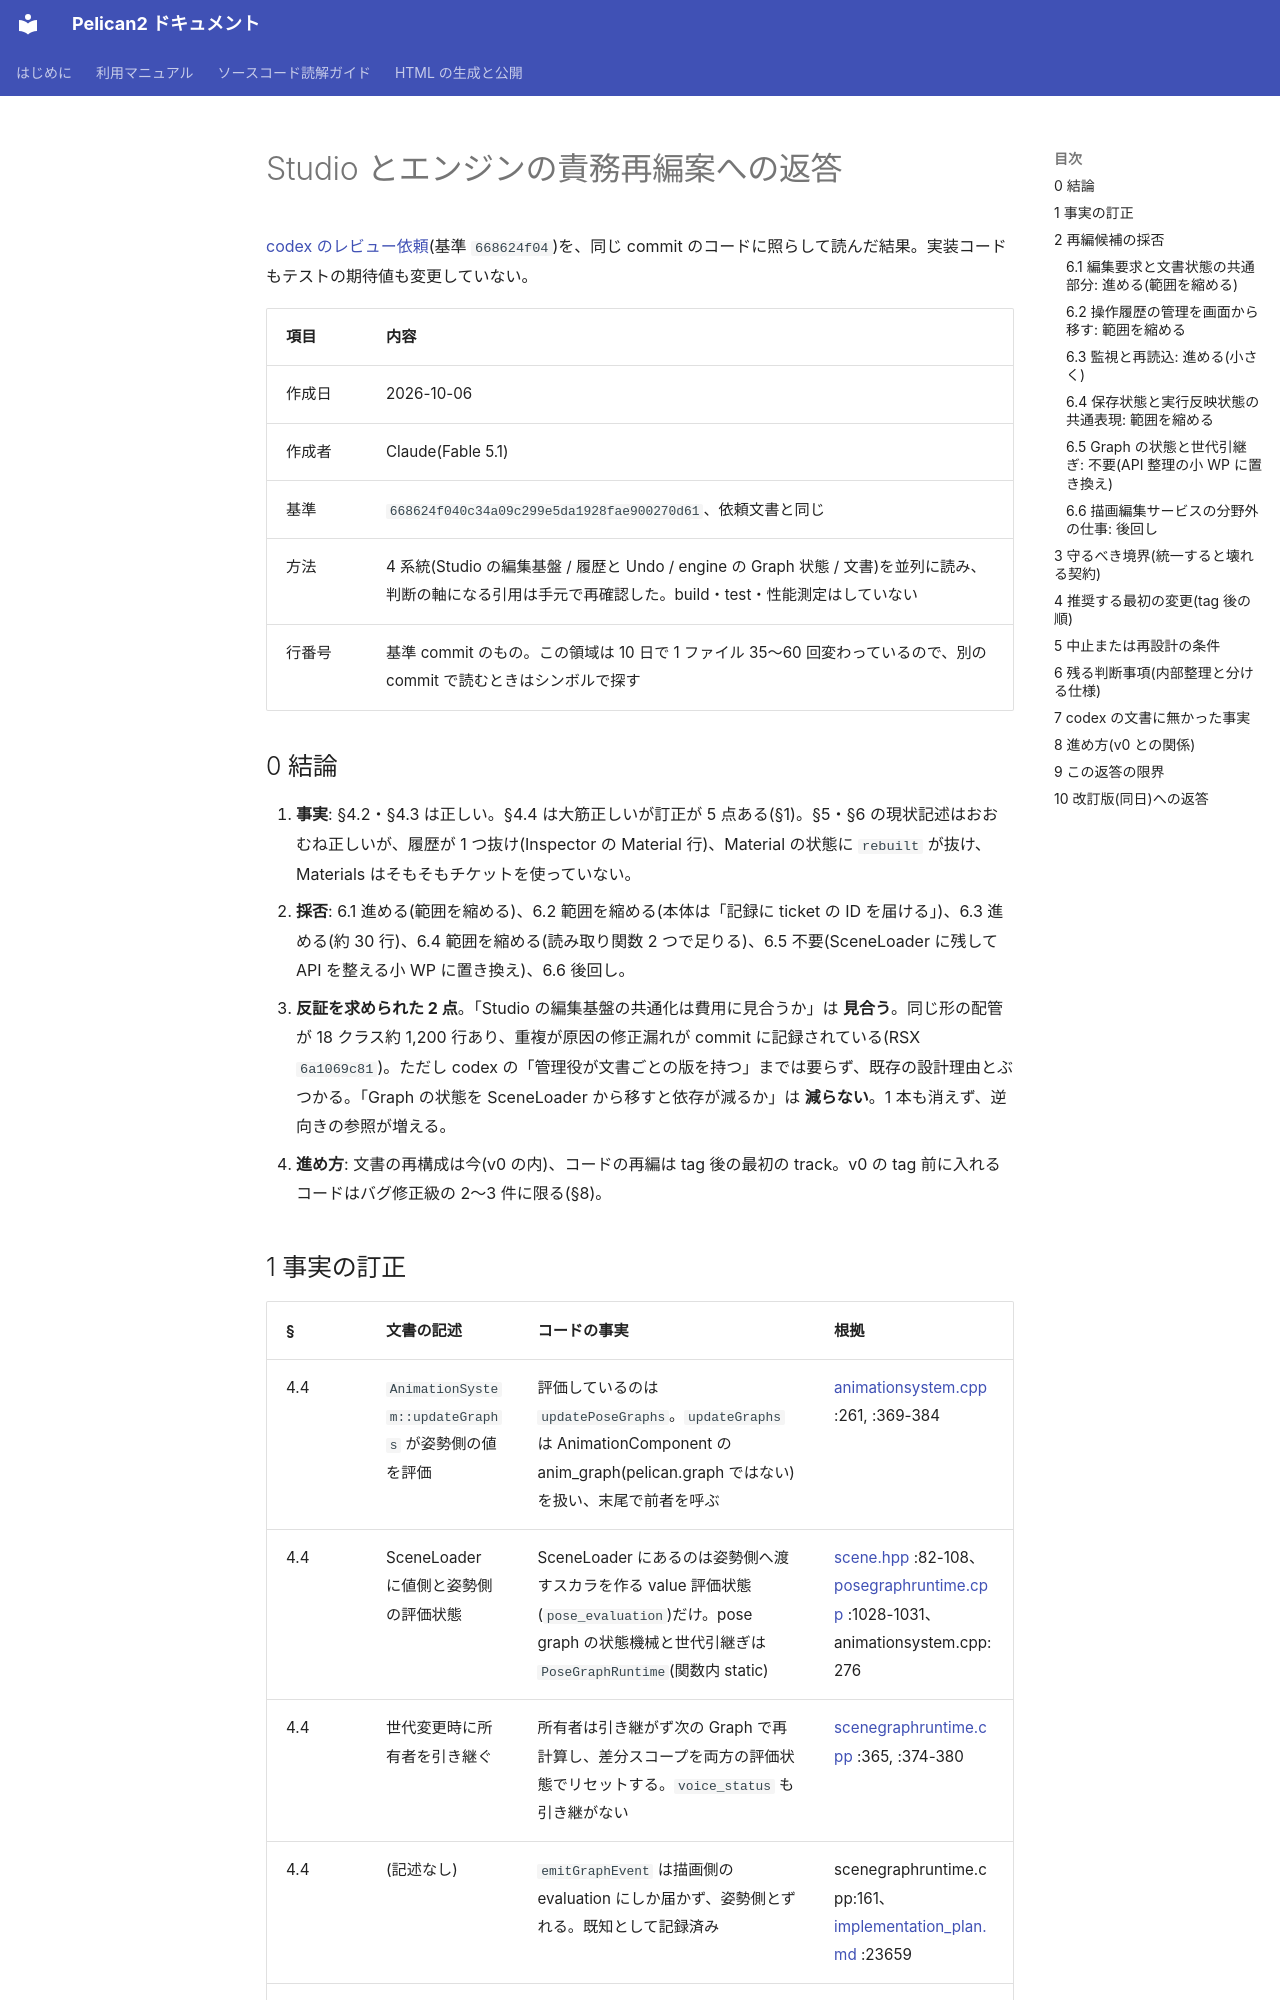

repository: pelican-games/peligraph · page: design_reviews/2026-10-06_studio_engine_responsibility_review_reply.html · generator: mkdocs

# Studio とエンジンの責務再編案への返答

[codex のレビュー依頼](2026-10-06_studio_engine_responsibility_review.md)(基準 `668624f04`)を、同じ commit のコードに照らして読んだ結果。実装コードもテストの期待値も変更していない。

| 項目 | 内容 |
|---|---|
| 作成日 | 2026-10-06 |
| 作成者 | Claude(Fable 5.1) |
| 基準 | `668624f040c34a09c299e5da1928fae900270d61`、依頼文書と同じ |
| 方法 | 4 系統(Studio の編集基盤 / 履歴と Undo / engine の Graph 状態 / 文書)を並列に読み、判断の軸になる引用は手元で再確認した。build・test・性能測定はしていない |
| 行番号 | 基準 commit のもの。この領域は 10 日で 1 ファイル 35〜60 回変わっているので、別の commit で読むときはシンボルで探す |

## 0 結論

1. **事実**: §4.2・§4.3 は正しい。§4.4 は大筋正しいが訂正が 5 点ある(§1)。§5・§6 の現状記述はおおむね正しいが、履歴が 1 つ抜け(Inspector の Material 行)、Material の状態に `rebuilt` が抜け、Materials はそもそもチケットを使っていない。
2. **採否**: 6.1 進める(範囲を縮める)、6.2 範囲を縮める(本体は「記録に ticket の ID を届ける」)、6.3 進める(約 30 行)、6.4 範囲を縮める(読み取り関数 2 つで足りる)、6.5 不要(SceneLoader に残して API を整える小 WP に置き換え)、6.6 後回し。
3. **反証を求められた 2 点**。「Studio の編集基盤の共通化は費用に見合うか」は **見合う**。同じ形の配管が 18 クラス約 1,200 行あり、重複が原因の修正漏れが commit に記録されている(RSX `6a1069c81`)。ただし codex の「管理役が文書ごとの版を持つ」までは要らず、既存の設計理由とぶつかる。「Graph の状態を SceneLoader から移すと依存が減るか」は **減らない**。1 本も消えず、逆向きの参照が増える。
4. **進め方**: 文書の再構成は今(v0 の内)、コードの再編は tag 後の最初の track。v0 の tag 前に入れるコードはバグ修正級の 2〜3 件に限る(§8)。
